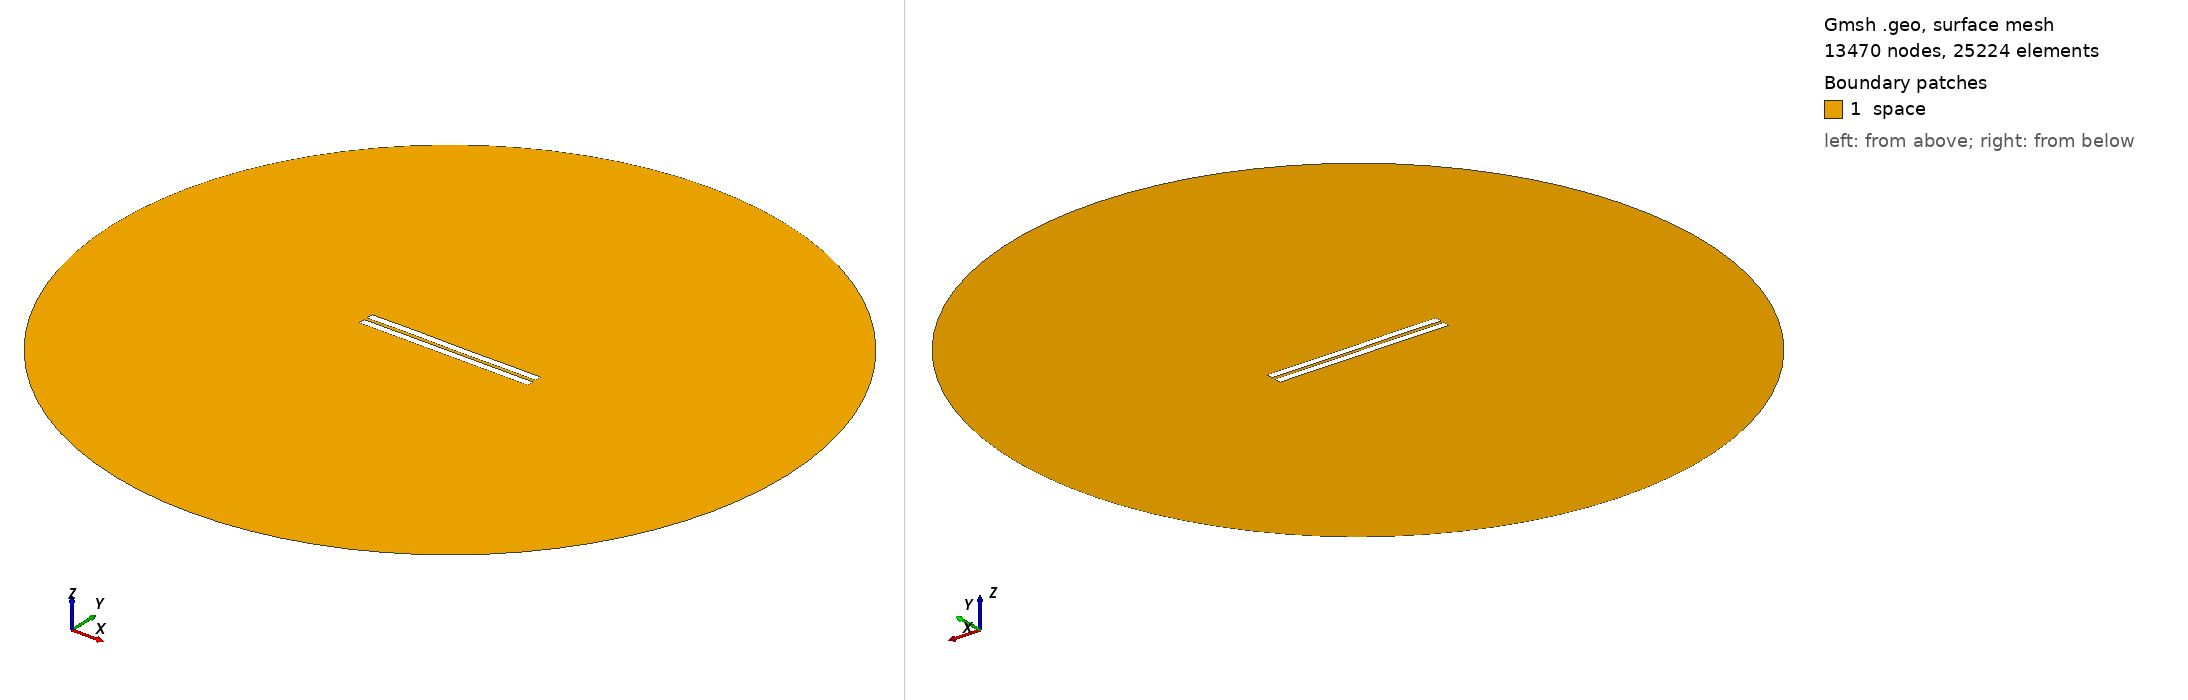

Gmsh geometry script, surface-meshed: 13470 nodes, 25224 surface elements. Boundary patches (legend numbers): 1 space. Left view from above one corner, right view from below the opposite corner. Legend entries are the model's physical surfaces. The drawing asked Gmsh for element sizes between 1% and 20% of the model's largest extent; the script's own settings can give other sizes.

=== 1569.geo (drawn) ===
//---------------------------------------
// Geometry kernel
//---------------------------------------

SetFactory("OpenCASCADE");



//---------------------------------------
// Parameters of the geometry
//---------------------------------------

// Overetch of the upper plate
overetch = 0.0;

// Distance between the plates
distance = 2.0;

// Discretization over the x axis (for the deformation)
nx = 50; 

// Length of the plate
L = 100 - overetch; 

// Number of modes
n = 4; 

// 1st mode coefficient
coeff(1) = 0.0;
beta(1) = 0.596864 * 3.1415926535 / L;

// 2nd mode coefficient
coeff(2) = 0.0;
beta(2) = 1.49418 * 3.1415926535 / L;

// 3rd mode coefficient
coeff(3) = 0.07499999999999998;
beta(3) = 2.50025 * 3.1415926535 / L;

// 4th mode coefficient
coeff(4) = 0.07499999999999998;
beta(4) = 3.49999 * 3.1415926535 / L;



//---------------------------------------
// Upper plate (deformed rectangle)
//---------------------------------------

// Coordiantes of the upper plate
xmin = -50;
xmax = 50 - overetch;

// Height of the upper plate
yheight = 4 - 2 * overetch;

// Indexes of the points
UpperID[] = {};
LowerID[] = {};
LeftID[] = {};
RightID[] = {};

// Point index
p = 1;

// Horizontal edges
For i In {1:nx}
    x = xmin + (i-1)*(xmax - xmin)/(nx-1);

    y_bottom = distance / 2 + overetch;
    For j In {1:n}
        C = (Cosh(beta(j)*L) + Cos(beta(j)*L)) / (Sinh(beta(j)*L) + Sin(beta(j)*L));
        y_bottom  = y_bottom + coeff(j) * (Cosh(beta(j)*(x+50)) - Cos(beta(j)*(x+50)) - C * (Sinh(beta(j)*(x+50)) - Sin(beta(j)*(x+50))));
    EndFor

    y_top = y_bottom + yheight;

    Point(p) = {x, y_top, 0, 1.0};
    UpperID[i] = p;
    p = p + 1;

    Point(p) = {x, y_bottom, 0, 1.0};
    LowerID[i] = p;
    p = p + 1;
EndFor

// Create point lists
UpperPts[] = {}; LowerPts[] = {};
For i In {1:nx}
  UpperPts[] += {UpperID[i]};
  LowerPts[] += {LowerID[i]};
EndFor

// Build splines
Spline(1) = {UpperPts[]};
Spline(2) = {LowerPts[]};
Line(3) = {LowerPts[nx-1], UpperPts[nx-1]};
Line(4) = {LowerPts[0], UpperPts[0]};

// Build the plane surface
Curve Loop(1) = {2, 3, -1, -4};
Plane Surface(1) = {1};



//---------------------------------------
// Lower plate (rectangle)
//---------------------------------------

// Vertices
Point(1001) = {-50, -1, 0, 1.0};
Point(1002) = { 50, -1, 0, 1.0};
Point(1003) = { 50,  -5, 0, 1.0};
Point(1004) = {-50,  -5, 0, 1.0};

// Edges
Line(5) = {1001, 1002};
Line(6) = {1002, 1003};
Line(7) = {1003, 1004};
Line(8) = {1004, 1001};

// Plane surface
Line Loop(2) = {5, 6, 7, 8};
Plane Surface(2) = {2}; 



//---------------------------------------
// Outer (fictious) boundary
//---------------------------------------

// Points
Point(1005) = {0, 0, 0};       // Center
Point(1006) = {200, 0, 0};     // Start point
Point(1007) = {0, 200, 0};     // 90 degrees
Point(1008) = {-200, 0, 0};    // 180 degrees
Point(1009) = {0, -200, 0};    // 270 degrees

// Circle arcs (each needs start, center, end)
Circle(9) = {1006, 1005, 1007};
Circle(10) = {1007, 1005, 1008};
Circle(11) = {1008, 1005, 1009};
Circle(12) = {1009, 1005, 1006};

// Plane surface for the entire domain
Curve Loop(3) = {9, 10, 11, 12};
Surface(3) = {3};

// Subtract the plates from the whole domain to obtain the actual domain where we want to solve the equations
BooleanDifference{ Surface{3}; Delete; }{ Surface{1}; Surface{2}; Delete; }




//---------------------------------------
// Transfinite Lines/Curves
//---------------------------------------

// Set the number of points on the boundaries
r = 7;

// Plates
Transfinite Curve {1, 2} = 50*r Using Progression 1;
Transfinite Curve {3, 4} = 2*r Using Progression 1;
Transfinite Line {5, 7} = 50*r Using Progression 1;
Transfinite Line {6, 8} = 2*r Using Progression 1;

// Outer boundary
Transfinite Line {9, 10, 11, 12} = 20 Using Progression 1;



//---------------------------------------
// Physical groups
//---------------------------------------                

// Physical curves (boundaries)
Physical Line("force_segment", 10) = {2};
Physical Line("upper_plate", 11) = {1, 3, 4};
Physical Line("lower_plate", 12) = {5, 6, 7, 8};
Physical Line("boundary", 20) = {9, 10, 11, 12};

// Physical Surfaces
Physical Surface("space", 30) = {3};



//---------------------------------------
// 6. Generate the Mesh
//---------------------------------------

// 2D mesh generation
Mesh 2;
